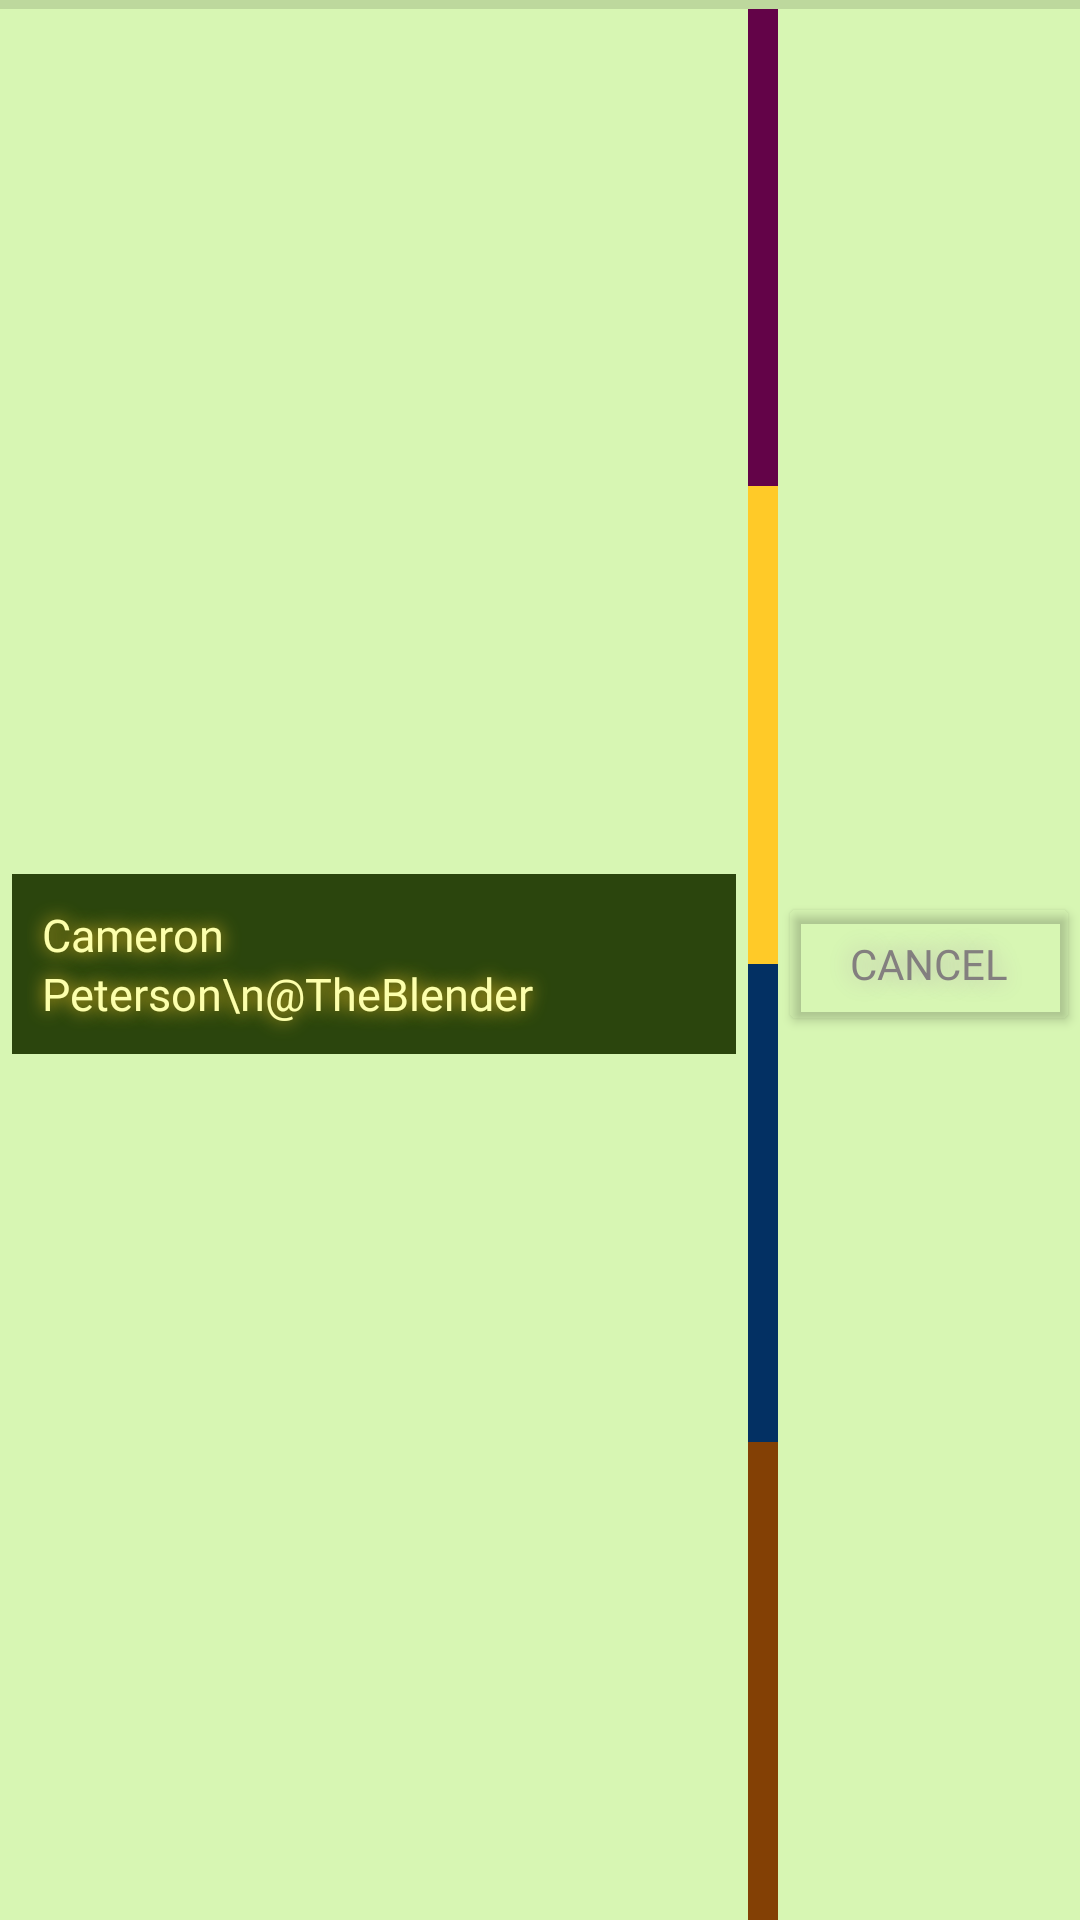

This screen was rendered from an Android layout file. Write that file and the resources it references.
<!-- AndroidManifest.xml: application theme Theme.Project_4_Event_Planner -->
<!-- res/layout/recycler_outgoing_friend_requests_list.xml -->
<?xml version="1.0" encoding="utf-8"?>
<LinearLayout xmlns:android="http://schemas.android.com/apk/res/android"
    xmlns:app="http://schemas.android.com/apk/res-auto"
    android:orientation="vertical"
    android:background="@color/ui_field_background"
    android:layout_width="match_parent"
    android:layout_height="wrap_content" >

    <View
        android:layout_width="match_parent"
        android:layout_height="3dp"
        android:background="?android:attr/listDivider" />

    <LinearLayout
        android:layout_width="match_parent"
        android:layout_height="match_parent"
        android:gravity="center_vertical"
        android:orientation="horizontal">

        <TextView
            android:id="@+id/friendTextView"
            android:layout_width="0dp"
            android:layout_height="wrap_content"
            android:layout_weight="2.4"
            android:layout_margin="4dp"
            android:background="#2B450D"
            android:fontFamily="@font/lexend_medium"
            android:lineSpacingExtra="2dp"
            android:padding="10dp"
            android:shadowColor="@color/gold_shadow"
            android:shadowRadius="15"
            android:text="Cameron Peterson\n@TheBlender"
            android:textAlignment="viewStart"
            android:textColor="@color/school_text"
            android:textSize="15sp" />

        <LinearLayout
            android:layout_width="wrap_content"
            android:layout_height="match_parent"
            android:orientation="vertical">

            <View
                android:id="@+id/CasualTag"
                android:layout_width="10dp"
                android:layout_height="0dp"
                android:layout_weight="1"
                android:background="#630348"
                android:visibility="visible" />

            <View
                android:id="@+id/SchoolTag"
                android:layout_width="10dp"
                android:layout_height="0dp"
                android:layout_weight="1"
                android:background="@color/gold_shadow"
                android:visibility="visible" />

            <View
                android:id="@+id/WorkTag"
                android:layout_width="10dp"
                android:layout_height="0dp"
                android:layout_weight="1"
                android:background="#033063"
                android:visibility="visible" />

            <View
                android:id="@+id/OnlineTag"
                android:layout_width="10dp"
                android:layout_height="0dp"
                android:layout_weight="1"
                android:background="@color/online_background"
                android:visibility="visible" />

        </LinearLayout>

        <Button
            android:id="@+id/buttonCancel"
            android:layout_width="0dp"
            android:layout_height="wrap_content"
            android:layout_weight="1"
            android:backgroundTint="#00FFFFFF"
            android:fontFamily="@font/lexend_medium"
            android:shadowColor="#B5ADAD"
            android:shadowRadius="20"
            android:text="Cancel"
            android:textAllCaps="true"
            android:textColor="#837F7F"
            android:textSize="14sp" />


    </LinearLayout>

    <View
        android:layout_width="match_parent"
        android:layout_height="3dp"
        android:background="?android:attr/listDivider" />

</LinearLayout>
<!-- resources referenced by this layout -->
<resources>
  <color name="gold_shadow">#FFCA28</color>
  <color name="online_background">#834005</color>
  <color name="school_text">#FCFFAC</color>
  <color name="ui_field_background">#D7F6B3</color>
  <style name="Theme.Project_4_Event_Planner" parent="Base.Theme.Project_4_Event_Planner" />
  <style name="Base.Theme.Project_4_Event_Planner" parent="Theme.Material3.DayNight.NoActionBar">
          
          
      </style>
</resources>
